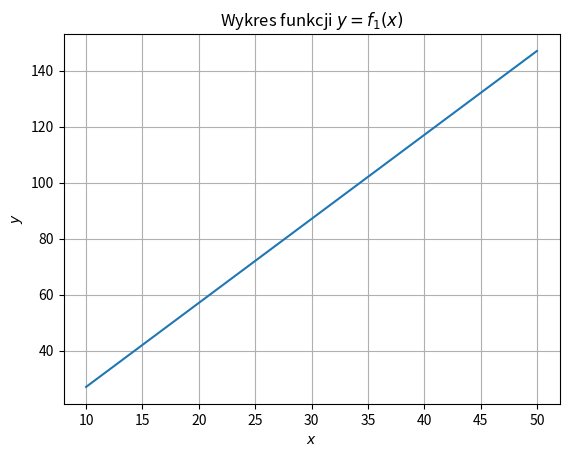
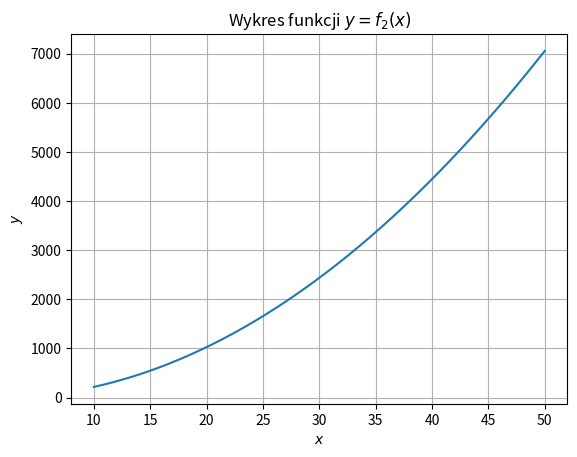
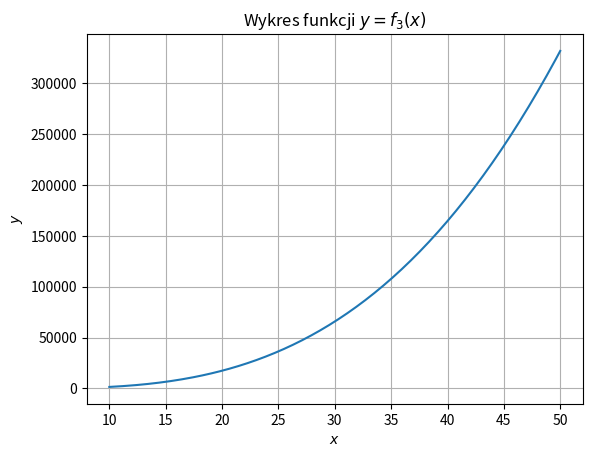
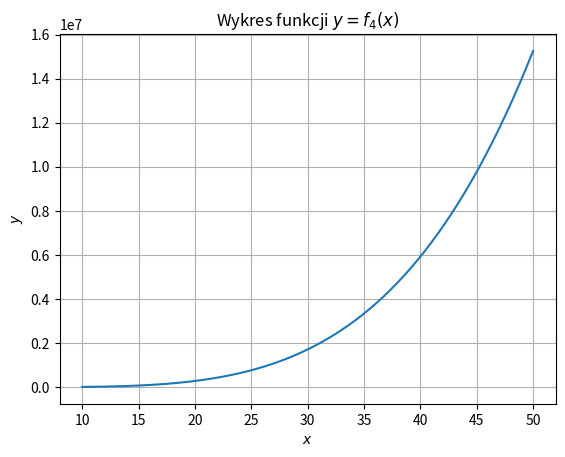
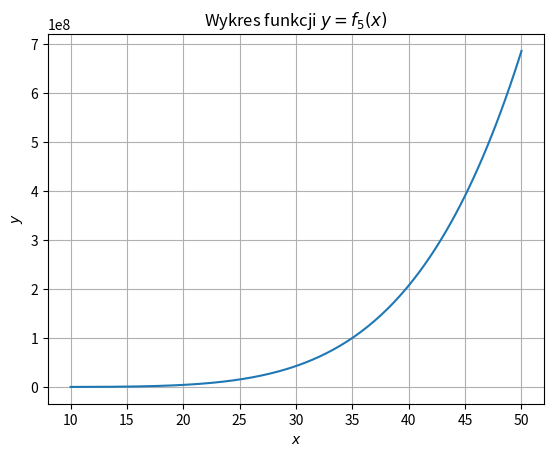

Write the Python code that produced these figures, in order.
# Technologie informacyjne i komunikacyjne
# Przykłady - wizualizacja danych.
# Przykład 1. Wykreślanie funkcji - interfejs pyplot.


import numpy as np
import matplotlib.pyplot as plt
from matplotlib.backends.backend_pdf import PdfPages
import datetime


#***********************************************************************************
# Funkcje pomocnicze
#***********************************************************************************

def f1(x):
   return 3 * (x - 1)

def f2(x):
   return 3 * (x - 1) * (x - 2)

def f3(x):
   return 3 * (x - 1) * (x - 2) * (x - 3)

def f4(x):
   return 3 * (x - 1) * (x - 2) * (x - 3) * (x - 4)

def f5(x):
   return 3 * (x - 1) * (x - 2) * (x - 3) * (x - 4) * (x - 5)


#***********************************************************************************
# Główny kod programu
#***********************************************************************************

with PdfPages("polyplot.pdf") as pdf:
   functions = [f1, f2, f3, f4, f5]
   x = np.linspace(10, 50, 200)

   for i in range(5):
      y = functions[i](x)
      
      fig = plt.figure()
      plt.plot(x, y)
      plt.xlabel("$x$")
      plt.ylabel("$y$")
      plt.title(f"Wykres funkcji $y = f_{i + 1}(x)$")
      plt.grid()
      pdf.savefig(fig)
      plt.close()

   d = pdf.infodict()
   d["Title"] = "Wykresy pięciu wielomianów"
   d["Author"] = "Bartłomiej Zglinicki"
   d["Subject"] = "Technologie informacyjne i komunikacyjne"
   d["Keywords"] = "wykres funkcja wielomian"
   d["CreationDate"] = datetime.datetime.today()
   d["ModDate"] = datetime.datetime.today()
